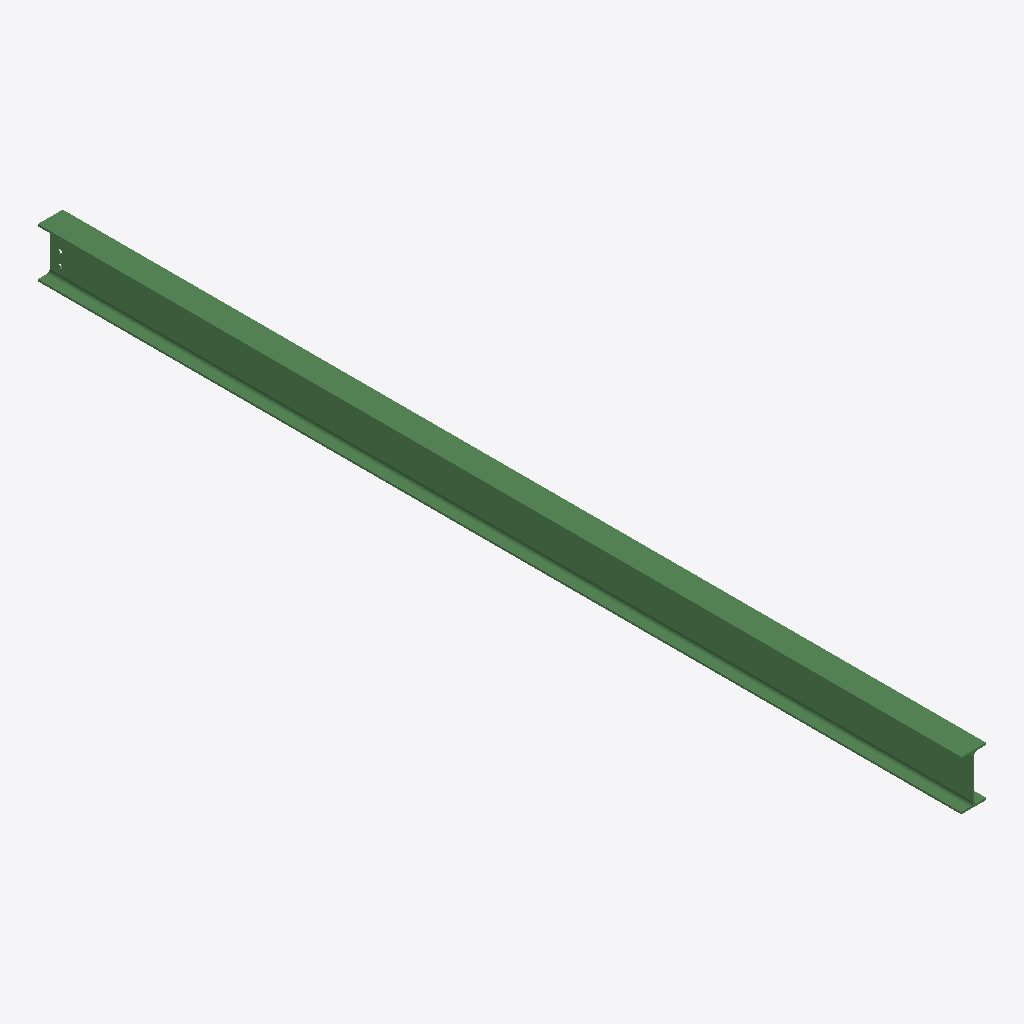
Isometric view of an IFC building model (IFC-SPF (STEP), schema IFC2X3, length unit millimetre), seen from the south-west, elements coloured by IFC class: 1 beam (green).
Extent 0.1 m × 4.5 m × 0.2 m (x, y, z). Storeys (1): Undefined at 0.00 m. Elements (1): 1 IfcBeam.

HEADER;
FILE_DESCRIPTION(('ViewDefinition[AISC_Steel_Detailing]','Option [BaseQuantities:Off]','Option [GridExport:On]','Option [Assemblies:Off]','Option [Bolts:On]','Option [Rebars:On]','Option [PourObjects:Off]','Option [Welds:On]','Option [SurfaceTreatments:On]','Option [LocationBy:0]','Option [ViewColors:Off]','Option [SectionedSpine:Off]','[2 more]'),'2;1');
FILE_NAME('b_94_Qty_6.ifc','2026-05-16T11:52:57',('GIOVANNIPC\\gcorrea'),('Structural Designer'),'IFC Database version: Work','Tekla Structures 2020 Service Pack 5, IFC Export','');
FILE_SCHEMA(('IFC2X3'));
ENDSEC;
DATA;
#37=IFCPROJECT('2G7ZFDNE16yBDU14FA92Me',#5,'Proyecto',$,$,$,$,(#11),#36);
#39=IFCSITE('2xvEzEinjBTea80yOTcujY',#5,'Obra',$,$,#38,$,$,.ELEMENT.,$,$,$,$,$);
#41=IFCBUILDING('1PC$yOB5r5UhtjfrzZXqjG',#5,'Undefined',$,$,#40,$,$,.ELEMENT.,$,$,$);
#43=IFCBUILDINGSTOREY('29hdEUCErFze9E_VIAceOd',#5,'Undefined',$,$,#42,$,$,.ELEMENT.,0.0);
#69=IFCBEAM('3Q50F2_DnC3gJLFWokIej2',#44,'BEAM','IPE240','IPE240',#47,#68,'IDda1403c2-f8dc-4c0e-a4d5-3e0cae4a8b42');
ENDSEC;
